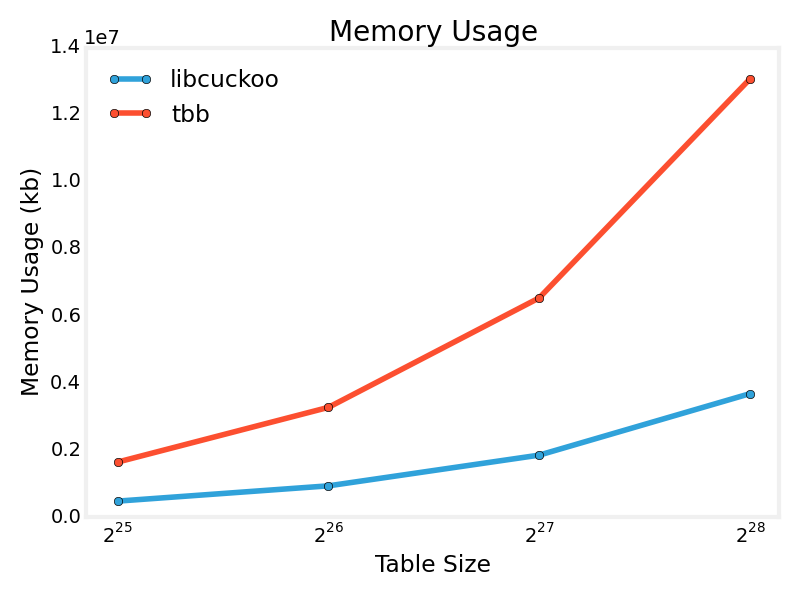

The file beside this chart, header and first rows:
Hashpower, libcuckoo, tbb
25, 475215, 1640535
26, 931247, 3273261
27, 1848107, 6540968
28, 3682555, 13076801
